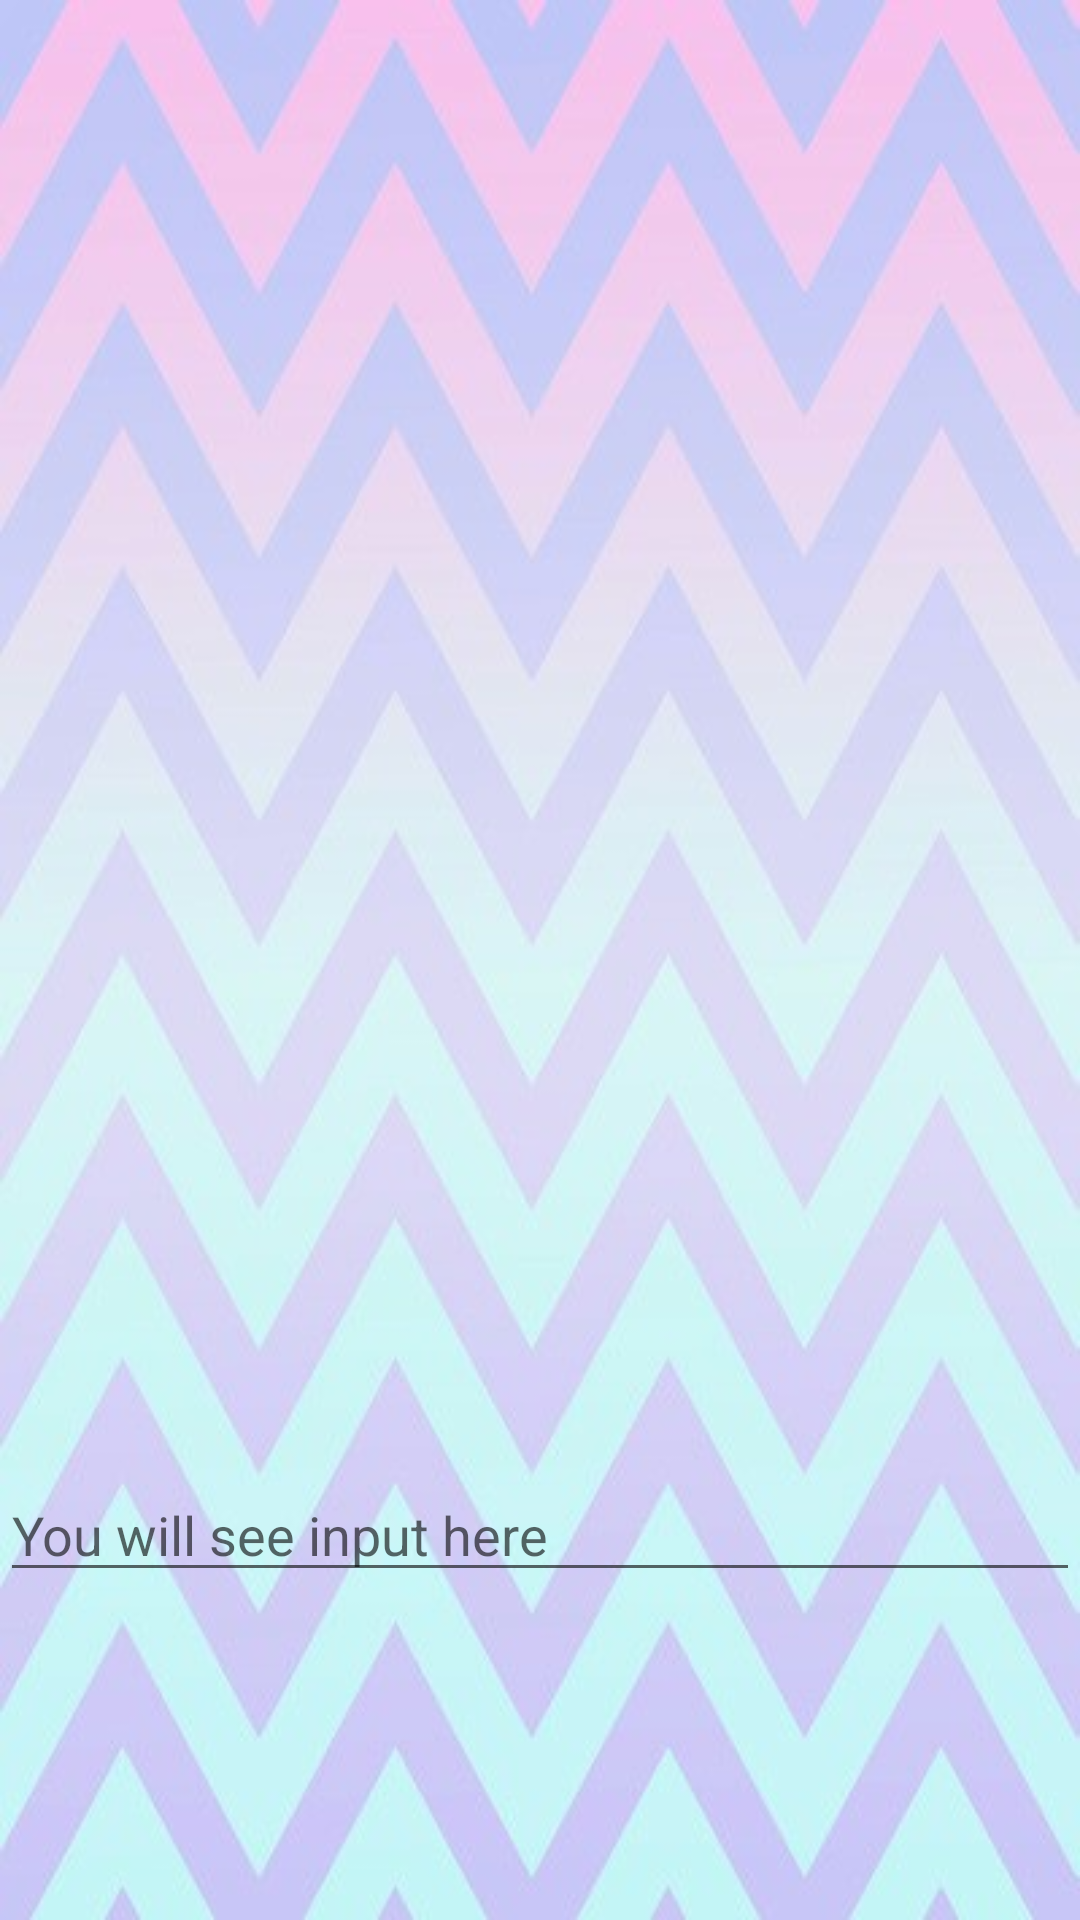

This screen was rendered from an Android layout file. Write that file and the resources it references.
<!-- AndroidManifest.xml: application theme AppTheme -->
<!-- res/layout/activity_main.xml -->
<?xml version="1.0" encoding="utf-8"?>
<LinearLayout xmlns:android="http://schemas.android.com/apk/res/android"
    xmlns:app="http://schemas.android.com/apk/res-auto"
    xmlns:tools="http://schemas.android.com/tools"
    android:layout_width="match_parent"
    android:layout_height="match_parent"
    android:orientation="vertical"
    android:background="@drawable/line"
    tools:context="com.example.admin.ielts_speaking_simulator.MainActivity">

    <TextView
        android:id="@+id/txtquestion"
        android:layout_width="wrap_content"
        android:layout_height="wrap_content"
        android:visibility="gone"/>

    <ImageView
        android:id="@+id/imgball"
        android:layout_width="200dp"
        android:layout_height="200dp"
        android:layout_marginTop="150dp"
        android:layout_gravity="center"/>

    <LinearLayout
        android:layout_width="match_parent"
        android:layout_height="match_parent"
        android:orientation="vertical"
        android:gravity="center">

        <Button
            android:id="@+id/btnspeak"
            android:layout_width="wrap_content"
            android:layout_height="wrap_content"
            android:text="SPEAK"
            android:visibility="gone"/>

        <Button
            android:id="@+id/ghiam"
            android:layout_width="wrap_content"
            android:layout_height="wrap_content"
            android:text="start"
            android:visibility="gone"/>

        <Button
            android:id="@+id/dungghiam"
            android:layout_width="wrap_content"
            android:layout_height="wrap_content"
            android:enabled="false"
            android:text="stop"
            android:textStyle="bold"
            android:visibility="gone"/>

        <Button
            android:id="@+id/btnActivityResult"
            android:layout_width="wrap_content"
            android:layout_height="wrap_content"
            android:text="ANSWER"
            android:visibility="gone"/>
        <Button
            android:id="@+id/button"
            android:layout_width="wrap_content"
            android:layout_height="wrap_content"
            android:text="Recognizer"
            android:visibility="gone"/>

        <EditText
            android:id="@+id/editText"
            android:layout_width="match_parent"
            android:layout_height="wrap_content"
            android:layout_marginTop="30dp"
            android:hint="You will see input here"/>
    </LinearLayout>



</LinearLayout>
<!-- resources referenced by this layout -->
<resources>
  <!-- drawable line: jpg bitmap (drawable, 34881 bytes) -->
  <style name="AppTheme" parent="Theme.AppCompat.DayNight.NoActionBar">
          
          <item name="colorPrimary">#12205f</item>
          <item name="colorPrimaryDark">#000000</item>
          <item name="colorAccent">#ff397f</item>
      </style>
</resources>
